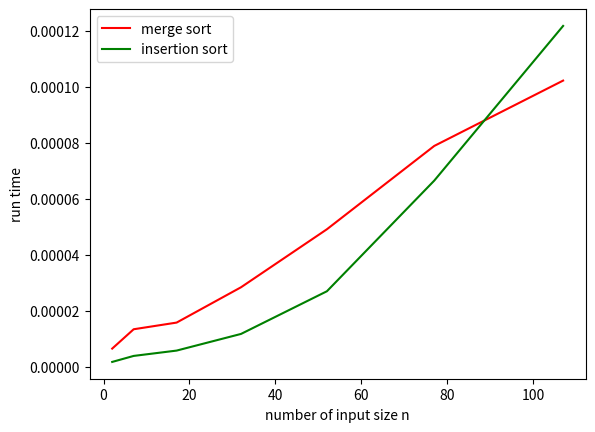

Here is the Python script that generated this plot:
from __future__ import division

import copy
import random
import time
import matplotlib.pyplot as plt


# source https://coderslegacy.com/python/merge-sort-algorithm/
def mergeSort(x):
    if len(x) < 2:  # Return if array was reduced to size 1
        return x

    result = []  # Array in which sorted values will be inserted
    mid = int(len(x) / 2)

    y = mergeSort(x[:mid])  # 1st half of array
    z = mergeSort(x[mid:])  # 2nd half of array
    i = 0
    j = 0
    while i < len(y) and j < len(z):  # Stop if either half reaches its end
        if y[i] > z[j]:
            result.append(z[j])
            j += 1
        else:
            result.append(y[i])
            i += 1
    result += y[i:]  # Add left over elements
    result += z[j:]  # Add left over elements
    return result


# source: https://www.programiz.com/dsa/insertion-sort
def insertionSort(array):
    # We start from 1 since the first element is trivially sorted
    for index in range(1, len(array)):
        currentValue = array[index]
        currentPosition = index

        # As long as we haven't reached the beginning and there is an element
        # in our sorted array larger than the one we're trying to insert - move
        # that element to the right
        while currentPosition > 0 and array[currentPosition - 1] > currentValue:
            array[currentPosition] = array[currentPosition - 1]
            currentPosition = currentPosition - 1

        # We have either reached the beginning of the array or we have found
        # an element of the sorted array that is smaller than the element
        # we're trying to insert at index currentPosition - 1.
        # Either way - we insert the element at currentPosition
        array[currentPosition] = currentValue


def get_run_time_merge(input_arr):
    array = copy.deepcopy(input_arr)
    time_start = time.time()
    run_iters = 1
    for i in range(run_iters):
        mergeSort(array)
    time_end = time.time()
    run_time_merge = time_end - time_start
    return run_time_merge / run_iters


def get_run_time_insert(input_arr):
    array = copy.deepcopy(input_arr)
    time_start_ = time.time()
    run_iters = 1
    for i in range(run_iters):
        insertionSort(array)
    time_end_ = time.time()
    run_time_insert = time_end_ - time_start_
    return run_time_insert / run_iters


"""
get the range of potential cross points
"""

start_num = 2
incremental_step = 5
end_num = start_num + incremental_step
split_point = None
run_flag = True
loop_idx = 1
sample_list = random.sample(range(10), 2)

num_list = []
merge_sort_time, insert_sort_time = [], []
while run_flag:
    num_list.append(start_num)
    sample_list.extend(random.sample(range(0, 10000), start_num - len(sample_list)))

    run_time_merge = get_run_time_merge(sample_list)

    merge_sort_time.append(run_time_merge)
    run_time_insert = get_run_time_insert(sample_list)
    insert_sort_time.append(run_time_insert)
    if run_time_merge <= run_time_insert:
        print("run time\t", run_time_merge, run_time_insert)
        split_point = start_num
        run_flag = False
    if loop_idx >= 100:
        run_flag = False
    print(start_num, "\tmerge:\t", run_time_merge, "\tinsert:\t", run_time_insert)
    start_num += incremental_step * loop_idx

    end_num = start_num + incremental_step * loop_idx
    loop_idx += 1

"""
draw the graph 
"""
print(split_point)
plt.plot(num_list, merge_sort_time, color="r", label="merge sort")
plt.plot(num_list, insert_sort_time, color="g", label="insertion sort")
plt.xlabel("number of input size n")
plt.ylabel("run time")
plt.legend()
plt.show()

"""
get the exact n where insert sort is better than merge sort
"""
left_, right_ = num_list[-2], split_point
run_time_merge, run_time_insert = 0, 0
idx_ = int((left_ + right_) / 2)
while left_ < right_ - 1:
    idx_ = int((left_ + right_) / 2)

    # if random.randint(0,100)>98:
    #    print("left and right\t",left_, right_)
    run_time_merge = get_run_time_merge(sample_list[:idx_])
    run_time_insert = get_run_time_insert(sample_list[:idx_])
    print(idx_, left_, right_, run_time_merge > run_time_insert, run_time_merge, run_time_insert)
    if abs(run_time_merge - run_time_insert) < 1e-7:
        print("small enough answer:\t", idx_, run_time_insert, run_time_merge)
        break

    if run_time_insert > run_time_merge:
        right_ = idx_
    else:
        left_ = idx_

print('approximate answer\t', idx_, run_time_insert, run_time_merge)

import numpy as np

np.savetxt("samples_Q1", np.asarray(sample_list))
